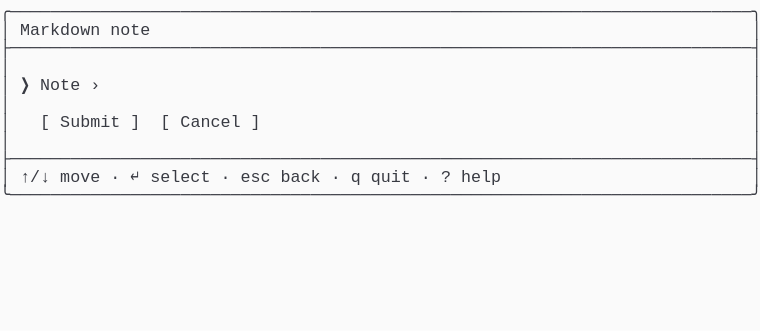
t = 0.00 s
t = 0.69 s: frame unchanged from t = 0.00 s, image omitted
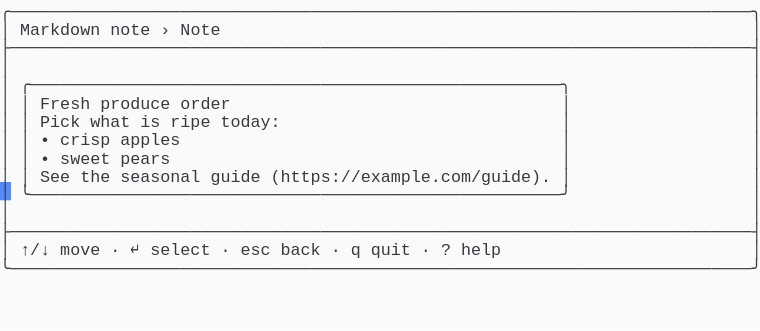
t = 1.37 s
t = 2.06 s: frame unchanged from t = 1.37 s, image omitted
t = 2.75 s: frame unchanged from t = 1.37 s, image omitted
t = 3.44 s: frame unchanged from t = 1.37 s, image omitted

The animated SVG that drew these frames (rendered in a browser with its animation timeline set to each time). Animation: 1 CSS @keyframes rule; one cycle of 4.12 s, repeats indefinitely.

<svg xmlns="http://www.w3.org/2000/svg" xmlns:xlink="http://www.w3.org/1999/xlink" width="760" height="330.66"><rect width="760" height="330.66" rx="0" ry="0" class="a"></rect><svg height="330.66" viewBox="0 0 76 33.066" width="760" xmlns="http://www.w3.org/2000/svg" xmlns:xlink="http://www.w3.org/1999/xlink"><style>.a{fill:rgb(250,250,250)}.b{font-family:Consolas,"Courier New",Courier,"Liberation Mono",monospace}.c{fill:rgb(56,58,66);white-space:pre}.d{fill:transparent}.e{fill:rgb(82,139,255)}.g{animation-duration:4.125s;animation-iteration-count:infinite;animation-name:f;animation-timing-function:steps(1,end)}@keyframes f{0%{transform:translateX(-0px)}0%{transform:translateX(-76px)}33.3%{transform:translateX(-152px)}100%{transform:translateX(-228px)}}</style><g font-family="Consolas, &quot;Courier New&quot;, Courier, &quot;Liberation Mono&quot;, monospace" font-size="1.67" class="b"><defs><symbol id="1"><text x="0" y="1.67" class="c" textLength="76.152" lengthAdjust="spacingAndGlyphs">╭──────────────────────────────────────────────────────────────────────────╮</text></symbol><symbol id="2"><text x="0" y="1.67" class="c" textLength="76.152" lengthAdjust="spacingAndGlyphs">├──────────────────────────────────────────────────────────────────────────┤</text></symbol><symbol id="3"><text x="0" y="1.67" class="c" textLength="1.002" lengthAdjust="spacingAndGlyphs">│</text><text x="75.14999999999999" y="1.67" class="c" textLength="1.002" lengthAdjust="spacingAndGlyphs">│</text></symbol><symbol id="4"><text x="0" y="1.67" class="c" textLength="1.002" lengthAdjust="spacingAndGlyphs">│</text><text x="2.004" y="1.67" class="c" textLength="3.006" lengthAdjust="spacingAndGlyphs">↑/↓</text><text x="6.012" y="1.67" class="c" textLength="4.008" lengthAdjust="spacingAndGlyphs">move</text><text x="11.021999999999998" y="1.67" class="c" textLength="1.002" lengthAdjust="spacingAndGlyphs">·</text><text x="13.026" y="1.67" class="c" textLength="1.002" lengthAdjust="spacingAndGlyphs">↵</text><text x="15.029999999999998" y="1.67" class="c" textLength="6.012" lengthAdjust="spacingAndGlyphs">select</text><text x="22.043999999999997" y="1.67" class="c" textLength="1.002" lengthAdjust="spacingAndGlyphs">·</text><text x="24.048" y="1.67" class="c" textLength="3.006" lengthAdjust="spacingAndGlyphs">esc</text><text x="28.055999999999997" y="1.67" class="c" textLength="4.008" lengthAdjust="spacingAndGlyphs">back</text><text x="33.065999999999995" y="1.67" class="c" textLength="1.002" lengthAdjust="spacingAndGlyphs">·</text><text x="35.06999999999999" y="1.67" class="c" textLength="1.002" lengthAdjust="spacingAndGlyphs">q</text><text x="37.074" y="1.67" class="c" textLength="4.008" lengthAdjust="spacingAndGlyphs">quit</text><text x="42.083999999999996" y="1.67" class="c" textLength="1.002" lengthAdjust="spacingAndGlyphs">·</text><text x="44.087999999999994" y="1.67" class="c" textLength="1.002" lengthAdjust="spacingAndGlyphs">?</text><text x="46.09199999999999" y="1.67" class="c" textLength="4.008" lengthAdjust="spacingAndGlyphs">help</text><text x="75.14999999999999" y="1.67" class="c" textLength="1.002" lengthAdjust="spacingAndGlyphs">│</text></symbol><symbol id="5"><text x="0" y="1.67" class="c" textLength="76.152" lengthAdjust="spacingAndGlyphs">╰──────────────────────────────────────────────────────────────────────────╯</text></symbol><symbol id="6"><text x="0" y="1.67" class="c" textLength="1.002" lengthAdjust="spacingAndGlyphs">│</text><text x="2.004" y="1.67" class="c" textLength="8.016" lengthAdjust="spacingAndGlyphs">Markdown</text><text x="11.021999999999998" y="1.67" class="c" textLength="4.008" lengthAdjust="spacingAndGlyphs">note</text><text x="16.032" y="1.67" class="c" textLength="1.002" lengthAdjust="spacingAndGlyphs">›</text><text x="18.035999999999998" y="1.67" class="c" textLength="4.008" lengthAdjust="spacingAndGlyphs">Note</text><text x="75.14999999999999" y="1.67" class="c" textLength="1.002" lengthAdjust="spacingAndGlyphs">│</text></symbol><symbol id="7"><text x="0" y="1.67" class="c" textLength="1.002" lengthAdjust="spacingAndGlyphs">│</text><text x="2.004" y="1.67" class="c" textLength="55.11" lengthAdjust="spacingAndGlyphs">╭─────────────────────────────────────────────────────╮</text><text x="75.14999999999999" y="1.67" class="c" textLength="1.002" lengthAdjust="spacingAndGlyphs">│</text></symbol><symbol id="8"><text x="0" y="1.67" class="c" textLength="1.002" lengthAdjust="spacingAndGlyphs">│</text><text x="2.004" y="1.67" class="c" textLength="1.002" lengthAdjust="spacingAndGlyphs">│</text><text x="4.008" y="1.67" class="c" textLength="5.01" lengthAdjust="spacingAndGlyphs">Fresh</text><text x="10.02" y="1.67" class="c" textLength="7.014" lengthAdjust="spacingAndGlyphs">produce</text><text x="18.035999999999998" y="1.67" class="c" textLength="5.01" lengthAdjust="spacingAndGlyphs">order</text><text x="56.111999999999995" y="1.67" class="c" textLength="1.002" lengthAdjust="spacingAndGlyphs">│</text><text x="75.14999999999999" y="1.67" class="c" textLength="1.002" lengthAdjust="spacingAndGlyphs">│</text></symbol><symbol id="9"><text x="0" y="1.67" class="c" textLength="1.002" lengthAdjust="spacingAndGlyphs">│</text><text x="2.004" y="1.67" class="c" textLength="1.002" lengthAdjust="spacingAndGlyphs">│</text><text x="4.008" y="1.67" class="c" textLength="4.008" lengthAdjust="spacingAndGlyphs">Pick</text><text x="9.017999999999999" y="1.67" class="c" textLength="4.008" lengthAdjust="spacingAndGlyphs">what</text><text x="14.027999999999999" y="1.67" class="c" textLength="2.004" lengthAdjust="spacingAndGlyphs">is</text><text x="17.034" y="1.67" class="c" textLength="4.008" lengthAdjust="spacingAndGlyphs">ripe</text><text x="22.043999999999997" y="1.67" class="c" textLength="6.012" lengthAdjust="spacingAndGlyphs">today:</text><text x="56.111999999999995" y="1.67" class="c" textLength="1.002" lengthAdjust="spacingAndGlyphs">│</text><text x="75.14999999999999" y="1.67" class="c" textLength="1.002" lengthAdjust="spacingAndGlyphs">│</text></symbol><symbol id="10"><text x="0" y="1.67" class="c" textLength="1.002" lengthAdjust="spacingAndGlyphs">│</text><text x="2.004" y="1.67" class="c" textLength="1.002" lengthAdjust="spacingAndGlyphs">│</text><text x="4.008" y="1.67" class="c" textLength="1.002" lengthAdjust="spacingAndGlyphs">•</text><text x="6.012" y="1.67" class="c" textLength="5.01" lengthAdjust="spacingAndGlyphs">crisp</text><text x="12.024" y="1.67" class="c" textLength="6.012" lengthAdjust="spacingAndGlyphs">apples</text><text x="56.111999999999995" y="1.67" class="c" textLength="1.002" lengthAdjust="spacingAndGlyphs">│</text><text x="75.14999999999999" y="1.67" class="c" textLength="1.002" lengthAdjust="spacingAndGlyphs">│</text></symbol><symbol id="11"><text x="0" y="1.67" class="c" textLength="1.002" lengthAdjust="spacingAndGlyphs">│</text><text x="2.004" y="1.67" class="c" textLength="1.002" lengthAdjust="spacingAndGlyphs">│</text><text x="4.008" y="1.67" class="c" textLength="1.002" lengthAdjust="spacingAndGlyphs">•</text><text x="6.012" y="1.67" class="c" textLength="5.01" lengthAdjust="spacingAndGlyphs">sweet</text><text x="12.024" y="1.67" class="c" textLength="5.01" lengthAdjust="spacingAndGlyphs">pears</text><text x="56.111999999999995" y="1.67" class="c" textLength="1.002" lengthAdjust="spacingAndGlyphs">│</text><text x="75.14999999999999" y="1.67" class="c" textLength="1.002" lengthAdjust="spacingAndGlyphs">│</text></symbol><symbol id="12"><text x="0" y="1.67" class="c" textLength="1.002" lengthAdjust="spacingAndGlyphs">│</text><text x="2.004" y="1.67" class="c" textLength="1.002" lengthAdjust="spacingAndGlyphs">│</text><text x="4.008" y="1.67" class="c" textLength="3.006" lengthAdjust="spacingAndGlyphs">See</text><text x="8.016" y="1.67" class="c" textLength="3.006" lengthAdjust="spacingAndGlyphs">the</text><text x="12.024" y="1.67" class="c" textLength="8.016" lengthAdjust="spacingAndGlyphs">seasonal</text><text x="21.041999999999998" y="1.67" class="c" textLength="5.01" lengthAdjust="spacingAndGlyphs">guide</text><text x="27.054" y="1.67" class="c" textLength="28.056" lengthAdjust="spacingAndGlyphs">(https://example.com/guide).</text><text x="56.111999999999995" y="1.67" class="c" textLength="1.002" lengthAdjust="spacingAndGlyphs">│</text><text x="75.14999999999999" y="1.67" class="c" textLength="1.002" lengthAdjust="spacingAndGlyphs">│</text></symbol><symbol id="13"><text x="0" y="1.67" class="c" textLength="1.002" lengthAdjust="spacingAndGlyphs">│</text><text x="2.004" y="1.67" class="c" textLength="55.11" lengthAdjust="spacingAndGlyphs">╰─────────────────────────────────────────────────────╯</text><text x="75.14999999999999" y="1.67" class="c" textLength="1.002" lengthAdjust="spacingAndGlyphs">│</text></symbol><symbol id="a"><rect height="18" width="76" x="0" y="0" class="d"></rect></symbol><symbol id="b"><rect height="1.837" width="1.1022" class="e"></rect></symbol></defs><rect height="33.066" width="76" class="a"></rect><g class="g"><svg x="0" y="0" width="304"><svg x="0"><use xlink:href="#a"></use><use xlink:href="#b" x="-0.0040000000000000036" y="0"></use></svg><svg x="76"><use xlink:href="#a"></use><use xlink:href="#b" x="75.996" y="18.195"></use><use xlink:href="#1" y="0"></use><text x="0" y="3.5069999999999997" class="c" textLength="1.002" lengthAdjust="spacingAndGlyphs">│</text><text x="2.004" y="3.5069999999999997" class="c" textLength="8.016" lengthAdjust="spacingAndGlyphs">Markdown</text><text x="11.021999999999998" y="3.5069999999999997" class="c" textLength="4.008" lengthAdjust="spacingAndGlyphs">note</text><text x="75.14999999999999" y="3.5069999999999997" class="c" textLength="1.002" lengthAdjust="spacingAndGlyphs">│</text><use xlink:href="#2" y="3.674"></use><use xlink:href="#3" y="5.511"></use><text x="0" y="9.018" class="c" textLength="1.002" lengthAdjust="spacingAndGlyphs">│</text><text x="2.004" y="9.018" class="c" textLength="1.002" lengthAdjust="spacingAndGlyphs">❯</text><text x="4.008" y="9.018" class="c" textLength="4.008" lengthAdjust="spacingAndGlyphs">Note</text><text x="9.017999999999999" y="9.018" class="c" textLength="1.002" lengthAdjust="spacingAndGlyphs">›</text><text x="75.14999999999999" y="9.018" class="c" textLength="1.002" lengthAdjust="spacingAndGlyphs">│</text><use xlink:href="#3" y="9.185"></use><text x="0" y="12.692" class="c" textLength="1.002" lengthAdjust="spacingAndGlyphs">│</text><text x="4.008" y="12.692" class="c" textLength="1.002" lengthAdjust="spacingAndGlyphs">[</text><text x="6.012" y="12.692" class="c" textLength="6.012" lengthAdjust="spacingAndGlyphs">Submit</text><text x="13.026" y="12.692" class="c" textLength="1.002" lengthAdjust="spacingAndGlyphs">]</text><text x="16.032" y="12.692" class="c" textLength="1.002" lengthAdjust="spacingAndGlyphs">[</text><text x="18.035999999999998" y="12.692" class="c" textLength="6.012" lengthAdjust="spacingAndGlyphs">Cancel</text><text x="25.05" y="12.692" class="c" textLength="1.002" lengthAdjust="spacingAndGlyphs">]</text><text x="75.14999999999999" y="12.692" class="c" textLength="1.002" lengthAdjust="spacingAndGlyphs">│</text><use xlink:href="#3" y="12.859"></use><use xlink:href="#2" y="14.696"></use><use xlink:href="#4" y="16.533"></use><use xlink:href="#5" y="18.37"></use></svg><svg x="152"><use xlink:href="#a"></use><use xlink:href="#b" x="75.996" y="25.543"></use><use xlink:href="#1" y="0"></use><use xlink:href="#6" y="1.837"></use><use xlink:href="#2" y="3.674"></use><use xlink:href="#3" y="5.511"></use><use xlink:href="#7" y="7.348"></use><use xlink:href="#8" y="9.185"></use><use xlink:href="#9" y="11.022"></use><use xlink:href="#10" y="12.859"></use><use xlink:href="#11" y="14.696"></use><use xlink:href="#12" y="16.533"></use><use xlink:href="#13" y="18.37"></use><use xlink:href="#3" y="20.206999999999997"></use><use xlink:href="#2" y="22.044"></use><use xlink:href="#4" y="23.881000000000004"></use><use xlink:href="#5" y="25.718"></use></svg><svg x="228"><use xlink:href="#a"></use><use xlink:href="#b" x="0.996" y="27.38"></use><use xlink:href="#1" y="0"></use><use xlink:href="#6" y="1.837"></use><use xlink:href="#2" y="3.674"></use><use xlink:href="#3" y="5.511"></use><use xlink:href="#7" y="7.348"></use><use xlink:href="#8" y="9.185"></use><use xlink:href="#9" y="11.022"></use><use xlink:href="#10" y="12.859"></use><use xlink:href="#11" y="14.696"></use><use xlink:href="#12" y="16.533"></use><use xlink:href="#13" y="18.37"></use><use xlink:href="#3" y="20.206999999999997"></use><use xlink:href="#2" y="22.044"></use><use xlink:href="#4" y="23.881000000000004"></use><use xlink:href="#5" y="25.718"></use></svg></svg></g></g></svg></svg>
